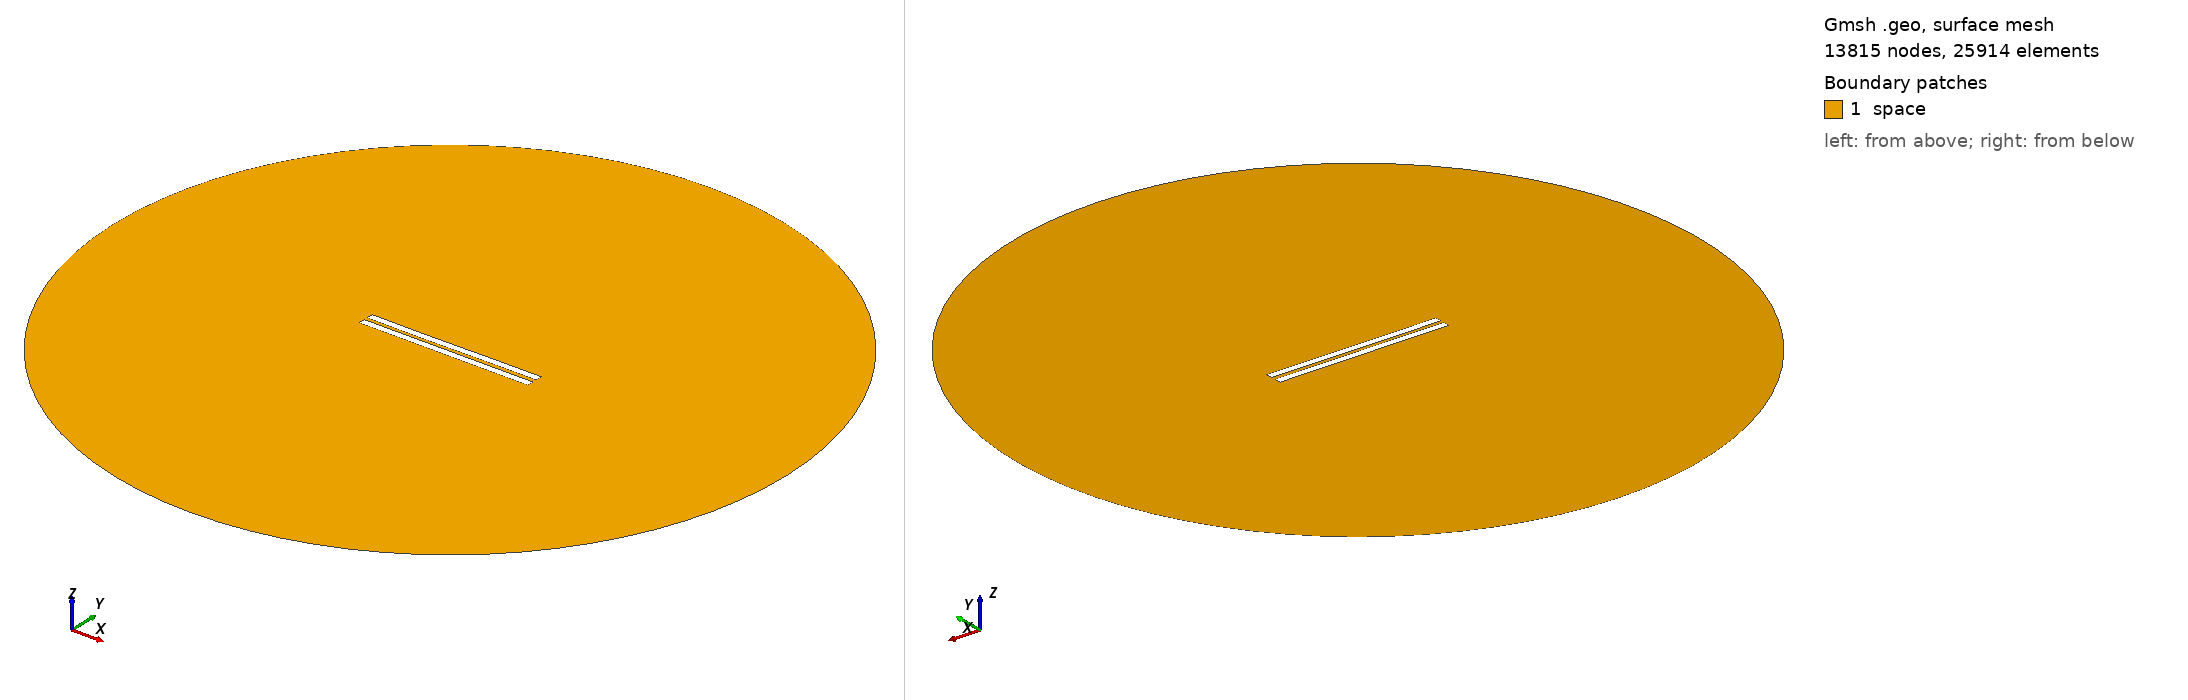

Gmsh geometry script, surface-meshed: 13815 nodes, 25914 surface elements. Boundary patches (legend numbers): 1 space. Left view from above one corner, right view from below the opposite corner. Legend entries are the model's physical surfaces. The drawing asked Gmsh for element sizes between 1% and 20% of the model's largest extent; the script's own settings can give other sizes.

=== 2408.geo (drawn) ===
//---------------------------------------
// Geometry kernel
//---------------------------------------

SetFactory("OpenCASCADE");



//---------------------------------------
// Parameters of the geometry
//---------------------------------------

// Overetch of the upper plate
overetch = 0.0;

// Distance between the plates
distance = 2.25;

// Discretization over the x axis (for the deformation)
nx = 50; 

// Length of the plate
L = 100 - overetch; 

// Number of modes
n = 4; 

// 1st mode coefficient
coeff(1) = 0.15;
beta(1) = 0.596864 * 3.1415926535 / L;

// 2nd mode coefficient
coeff(2) = -0.075;
beta(2) = 1.49418 * 3.1415926535 / L;

// 3rd mode coefficient
coeff(3) = -0.075;
beta(3) = 2.50025 * 3.1415926535 / L;

// 4th mode coefficient
coeff(4) = 0.0;
beta(4) = 3.49999 * 3.1415926535 / L;



//---------------------------------------
// Upper plate (deformed rectangle)
//---------------------------------------

// Coordiantes of the upper plate
xmin = -50;
xmax = 50 - overetch;

// Height of the upper plate
yheight = 4 - 2 * overetch;

// Indexes of the points
UpperID[] = {};
LowerID[] = {};
LeftID[] = {};
RightID[] = {};

// Point index
p = 1;

// Horizontal edges
For i In {1:nx}
    x = xmin + (i-1)*(xmax - xmin)/(nx-1);

    y_bottom = distance / 2 + overetch;
    For j In {1:n}
        C = (Cosh(beta(j)*L) + Cos(beta(j)*L)) / (Sinh(beta(j)*L) + Sin(beta(j)*L));
        y_bottom  = y_bottom + coeff(j) * (Cosh(beta(j)*(x+50)) - Cos(beta(j)*(x+50)) - C * (Sinh(beta(j)*(x+50)) - Sin(beta(j)*(x+50))));
    EndFor

    y_top = y_bottom + yheight;

    Point(p) = {x, y_top, 0, 1.0};
    UpperID[i] = p;
    p = p + 1;

    Point(p) = {x, y_bottom, 0, 1.0};
    LowerID[i] = p;
    p = p + 1;
EndFor

// Create point lists
UpperPts[] = {}; LowerPts[] = {};
For i In {1:nx}
  UpperPts[] += {UpperID[i]};
  LowerPts[] += {LowerID[i]};
EndFor

// Build splines
Spline(1) = {UpperPts[]};
Spline(2) = {LowerPts[]};
Line(3) = {LowerPts[nx-1], UpperPts[nx-1]};
Line(4) = {LowerPts[0], UpperPts[0]};

// Build the plane surface
Curve Loop(1) = {2, 3, -1, -4};
Plane Surface(1) = {1};



//---------------------------------------
// Lower plate (rectangle)
//---------------------------------------

// Vertices
Point(1001) = {-50, -1, 0, 1.0};
Point(1002) = { 50, -1, 0, 1.0};
Point(1003) = { 50,  -5, 0, 1.0};
Point(1004) = {-50,  -5, 0, 1.0};

// Edges
Line(5) = {1001, 1002};
Line(6) = {1002, 1003};
Line(7) = {1003, 1004};
Line(8) = {1004, 1001};

// Plane surface
Line Loop(2) = {5, 6, 7, 8};
Plane Surface(2) = {2}; 



//---------------------------------------
// Outer (fictious) boundary
//---------------------------------------

// Points
Point(1005) = {0, 0, 0};       // Center
Point(1006) = {200, 0, 0};     // Start point
Point(1007) = {0, 200, 0};     // 90 degrees
Point(1008) = {-200, 0, 0};    // 180 degrees
Point(1009) = {0, -200, 0};    // 270 degrees

// Circle arcs (each needs start, center, end)
Circle(9) = {1006, 1005, 1007};
Circle(10) = {1007, 1005, 1008};
Circle(11) = {1008, 1005, 1009};
Circle(12) = {1009, 1005, 1006};

// Plane surface for the entire domain
Curve Loop(3) = {9, 10, 11, 12};
Surface(3) = {3};

// Subtract the plates from the whole domain to obtain the actual domain where we want to solve the equations
BooleanDifference{ Surface{3}; Delete; }{ Surface{1}; Surface{2}; Delete; }




//---------------------------------------
// Transfinite Lines/Curves
//---------------------------------------

// Set the number of points on the boundaries
r = 7;

// Plates
Transfinite Curve {1, 2} = 50*r Using Progression 1;
Transfinite Curve {3, 4} = 2*r Using Progression 1;
Transfinite Line {5, 7} = 50*r Using Progression 1;
Transfinite Line {6, 8} = 2*r Using Progression 1;

// Outer boundary
Transfinite Line {9, 10, 11, 12} = 20 Using Progression 1;



//---------------------------------------
// Physical groups
//---------------------------------------                

// Physical curves (boundaries)
Physical Line("force_segment", 10) = {2};
Physical Line("upper_plate", 11) = {1, 3, 4};
Physical Line("lower_plate", 12) = {5, 6, 7, 8};
Physical Line("boundary", 20) = {9, 10, 11, 12};

// Physical Surfaces
Physical Surface("space", 30) = {3};



//---------------------------------------
// 6. Generate the Mesh
//---------------------------------------

// 2D mesh generation
Mesh 2;
